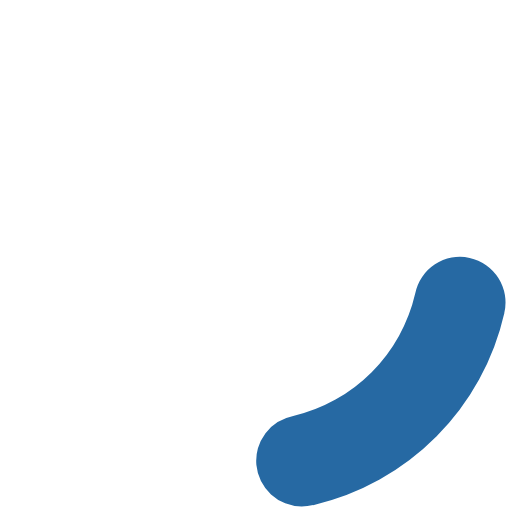
t = 0.00 s
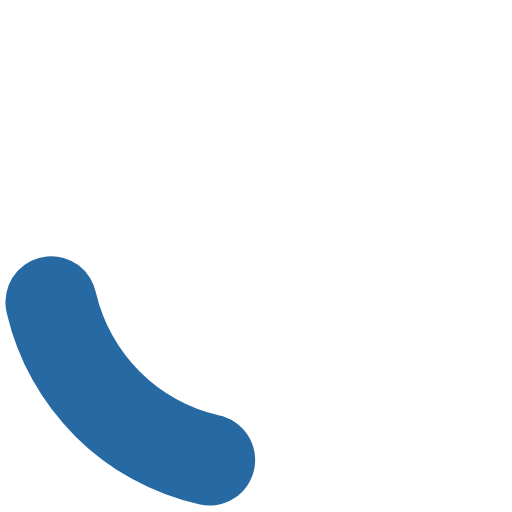
t = 0.20 s
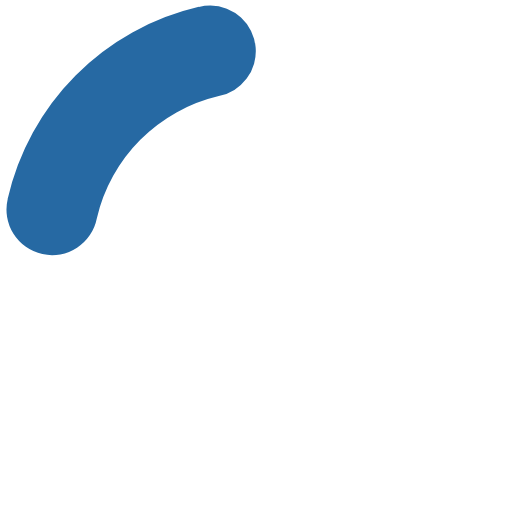
t = 0.40 s
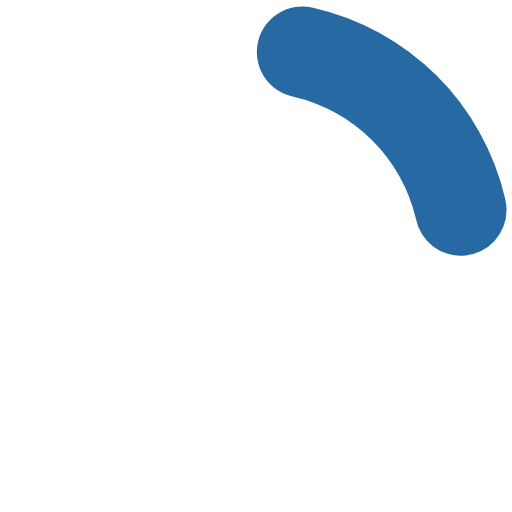
t = 0.60 s

The animated SVG that drew these frames (rendered in a browser with its animation timeline set to each time). Animation: 1 SMIL element (animateTransform=1); one cycle of 0.80 s, repeats indefinitely.

<?xml version="1.0" encoding="UTF-8" standalone="no"?>
<svg xmlns:svg="http://www.w3.org/2000/svg" xmlns="http://www.w3.org/2000/svg" xmlns:xlink="http://www.w3.org/1999/xlink" version="1.0" width="34px" height="34px" viewBox="0 0 128 128" xml:space="preserve">
<style type="text/css">
  .circle-preloader-0{fill:#2669a3;}
</style>
  <g>
    <path class="circle-preloader-0" d="M75.4 126.63a11.43 11.43 0 0 1-2.1-22.65 40.9 40.9 0 0 0 30.5-30.6 11.4 11.4 0 1 1 22.27 4.87h.02a63.77 63.77 0 0 1-47.8 48.05v-.02a11.38 11.38 0 0 1-2.93.37z"/>
    <animateTransform attributeName="transform" type="rotate" from="0 64 64" to="360 64 64" dur="800ms" repeatCount="indefinite"></animateTransform>
  </g>
</svg>
